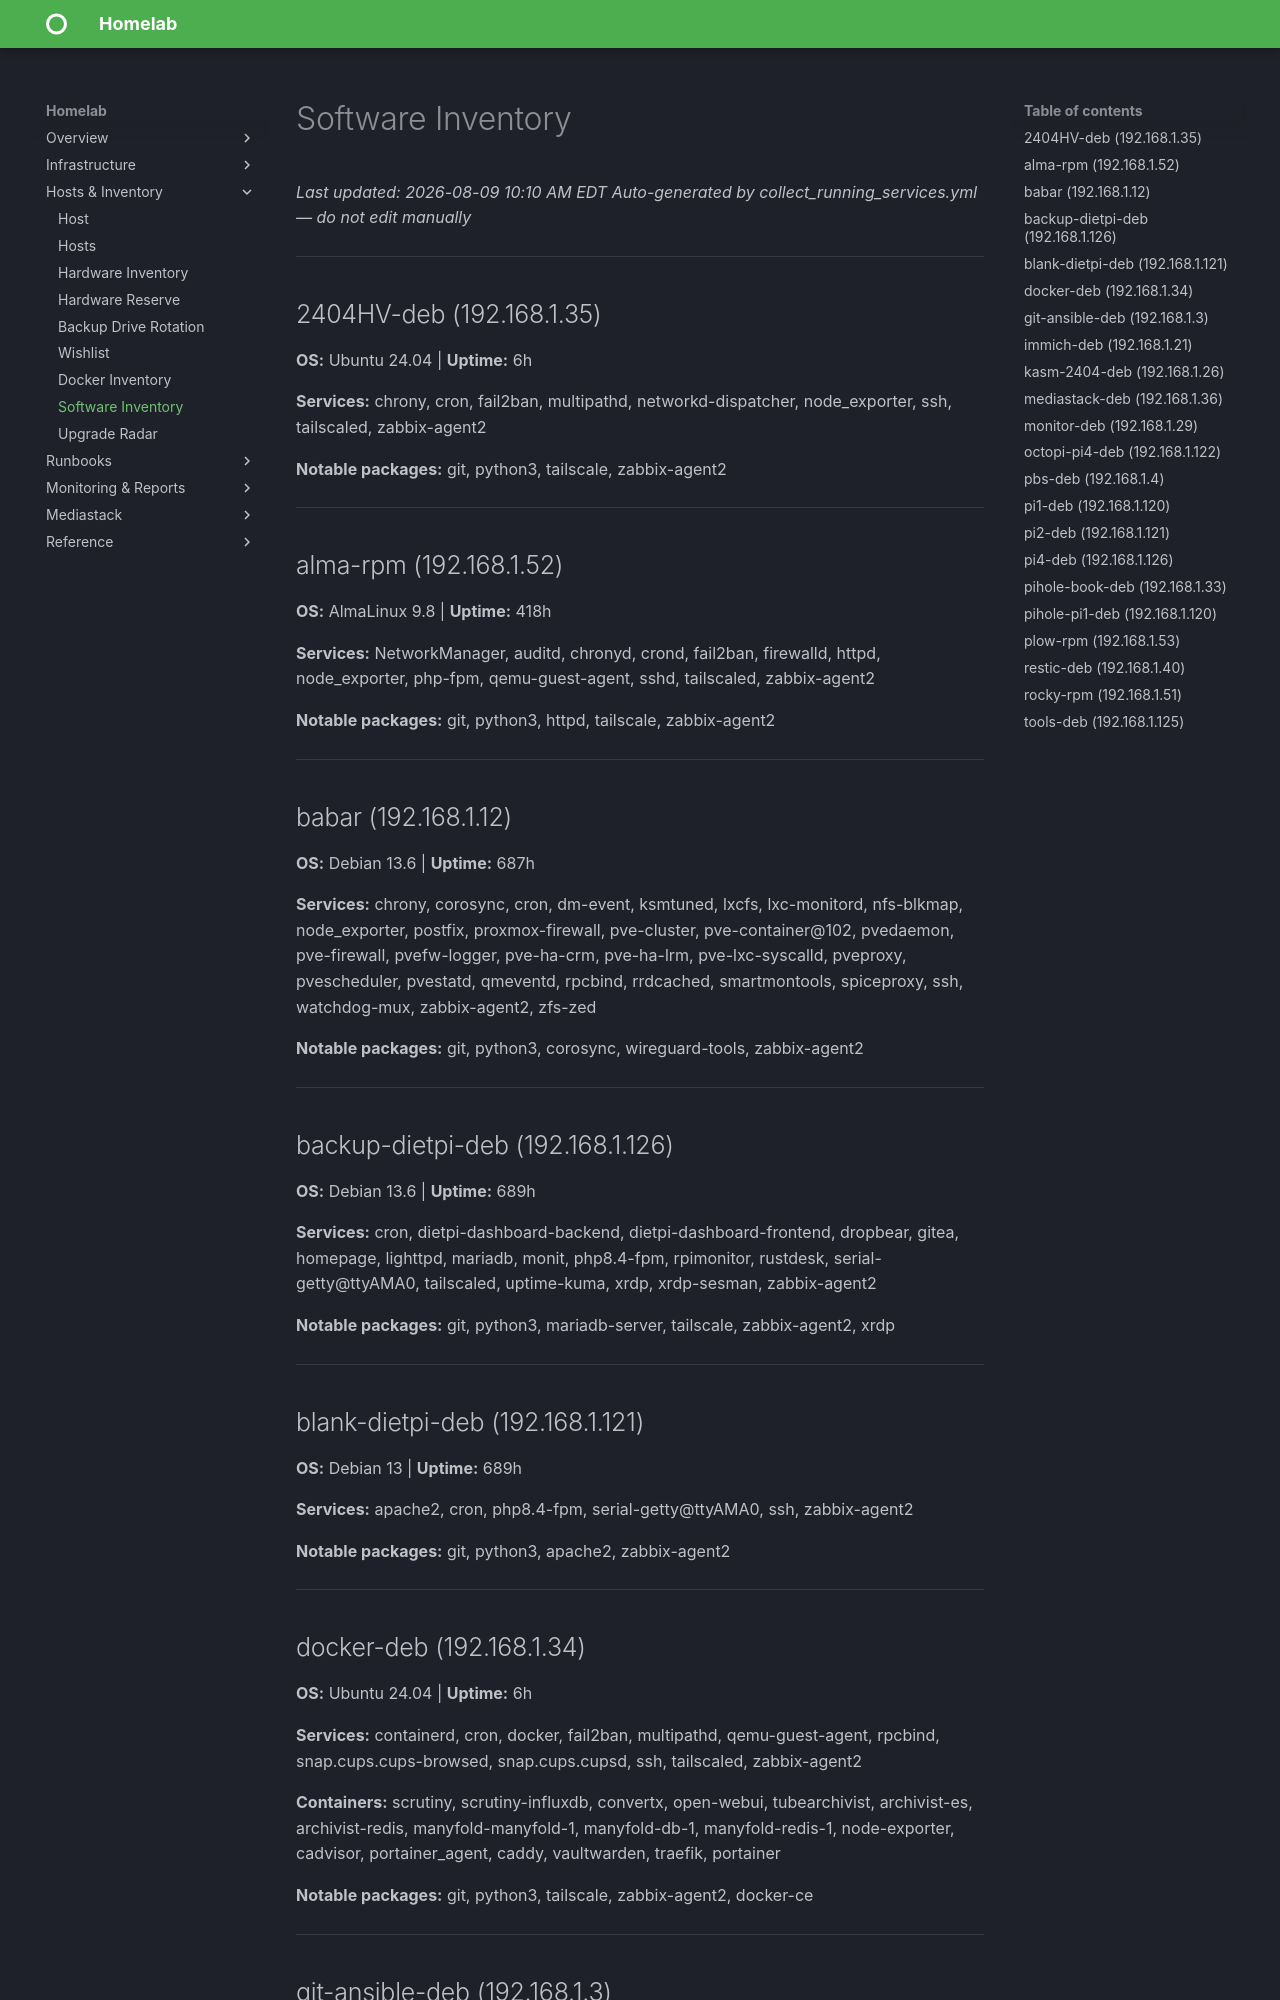

repository: christ0pher0/mkdocs-material-homelab-tut · page: software_inventory/index.html · generator: mkdocs

# Software Inventory
_Last updated: 2026-08-09 10:10 AM EDT_
_Auto-generated by collect_running_services.yml — do not edit manually_

---
## 2404HV-deb (192.168.1.35)

**OS:** Ubuntu 24.04 | **Uptime:** 6h

**Services:** chrony, cron, fail2ban, multipathd, networkd-dispatcher, node_exporter, ssh, tailscaled, zabbix-agent2


**Notable packages:** git, python3, tailscale, zabbix-agent2

---

## alma-rpm (192.168.1.52)

**OS:** AlmaLinux 9.8 | **Uptime:** 418h

**Services:** NetworkManager, auditd, chronyd, crond, fail2ban, firewalld, httpd, node_exporter, php-fpm, qemu-guest-agent, sshd, tailscaled, zabbix-agent2


**Notable packages:** git, python3, httpd, tailscale, zabbix-agent2

---

## babar (192.168.1.12)

**OS:** Debian 13.6 | **Uptime:** 687h

**Services:** chrony, corosync, cron, dm-event, ksmtuned, lxcfs, lxc-monitord, nfs-blkmap, node_exporter, postfix, proxmox-firewall, pve-cluster, pve-container@102, pvedaemon, pve-firewall, pvefw-logger, pve-ha-crm, pve-ha-lrm, pve-lxc-syscalld, pveproxy, pvescheduler, pvestatd, qmeventd, rpcbind, rrdcached, smartmontools, spiceproxy, ssh, watchdog-mux, zabbix-agent2, zfs-zed


**Notable packages:** git, python3, corosync, wireguard-tools, zabbix-agent2

---

## backup-dietpi-deb (192.168.1.126)

**OS:** Debian 13.6 | **Uptime:** 689h

**Services:** cron, dietpi-dashboard-backend, dietpi-dashboard-frontend, dropbear, gitea, homepage, lighttpd, mariadb, monit, php8.4-fpm, rpimonitor, rustdesk, serial-getty@ttyAMA0, tailscaled, uptime-kuma, xrdp, xrdp-sesman, zabbix-agent2


**Notable packages:** git, python3, mariadb-server, tailscale, zabbix-agent2, xrdp

---

## blank-dietpi-deb (192.168.1.121)

**OS:** Debian 13 | **Uptime:** 689h

**Services:** apache2, cron, php8.4-fpm, serial-getty@ttyAMA0, ssh, zabbix-agent2


**Notable packages:** git, python3, apache2, zabbix-agent2

---
